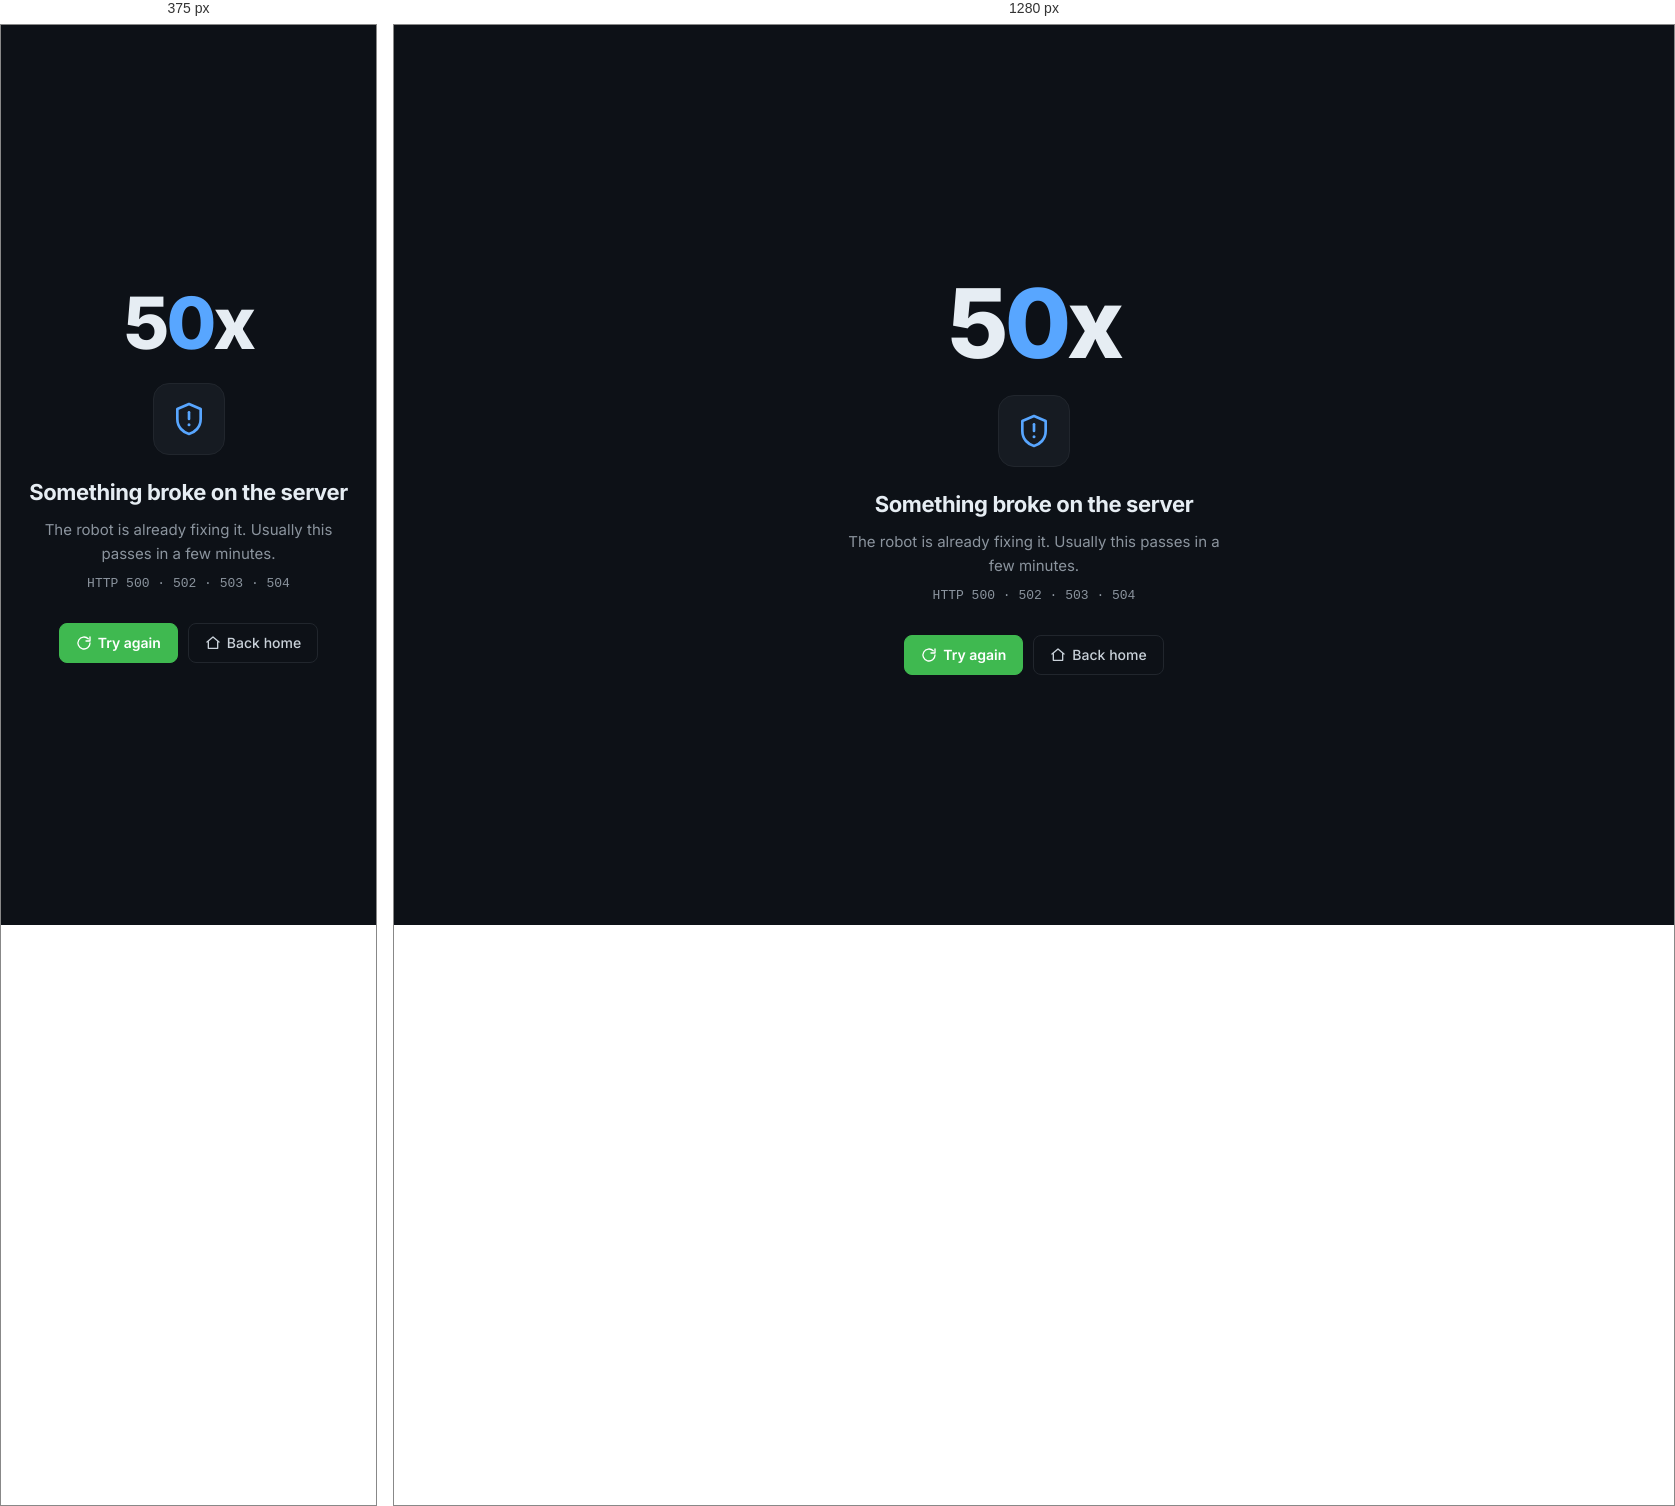
Rendered at 375 px and 1280 px, left to right.

<!-- file: 50x.html -->
<!DOCTYPE html>
<html lang="en">
<head>
  <meta charset="UTF-8">
  <meta name="viewport" content="width=device-width, initial-scale=1.0">
  <title>Server error — Anton Petnitsky</title>
  <meta name="robots" content="noindex">
  <meta name="description" content="Server error. Please try again later.">
  <link rel="icon" href="/ap-favicon.svg" type="image/svg+xml">
  <link rel="icon" href="/ap-favicon.png" type="image/png" sizes="180x180">
  <link rel="apple-touch-icon" href="/ap-favicon.png">
  <meta name="theme-color" content="#0d1117">
  <link rel="preload" href="/assets/fonts/inter-latin-wght-normal.woff2" as="font" type="font/woff2" crossorigin>
  <link rel="preload" href="/assets/fonts/inter-cyrillic-wght-normal.woff2" as="font" type="font/woff2" crossorigin>
  <link rel="stylesheet" href="/assets/fonts/fonts.css">
  <style>
    *, *::before, *::after { box-sizing: border-box; margin: 0; padding: 0; }
    * { font-family: 'Inter', system-ui, -apple-system, sans-serif; }

    :root {
      --bg:        #0d1117;
      --bg-card:   #161b22;
      --border:    #21262d;
      --text:      #c9d1d9;
      --muted:     #8b949e;
      --bright:    #e6edf3;
      --accent:    #58a6ff;
      --accent-light: #79c0ff;
      --green:     #3fb950;
    }

    body {
      background: var(--bg);
      color: var(--text);
      font-size: 15px;
      line-height: 1.6;
      min-height: 100vh;
      display: flex;
      align-items: center;
      justify-content: center;
      padding: 24px;
    }

    .error-wrap { max-width: 520px; width: 100%; text-align: center; }

    .error-code {
      font-size: 96px;
      font-weight: 800;
      letter-spacing: -4px;
      line-height: 1;
      color: var(--bright);
      user-select: none;
    }
    .error-code span { color: var(--accent); }

    .error-icon {
      margin: 24px auto 20px;
      width: 72px;
      height: 72px;
      border-radius: 16px;
      background: var(--bg-card);
      border: 1px solid var(--border);
      display: flex;
      align-items: center;
      justify-content: center;
      color: var(--accent);
    }

    .error-title {
      font-size: 22px;
      font-weight: 700;
      color: var(--bright);
      letter-spacing: -0.4px;
      margin-bottom: 8px;
    }

    .error-desc {
      color: var(--muted);
      font-size: 15px;
      max-width: 400px;
      margin: 0 auto 8px;
    }

    .error-status {
      font-family: ui-monospace, SFMono-Regular, Menlo, Consolas, monospace;
      font-size: 13px;
      color: var(--muted);
      margin-bottom: 28px;
    }

    .error-actions { display: flex; gap: 10px; justify-content: center; flex-wrap: wrap; }

    .btn {
      display: inline-flex;
      align-items: center;
      gap: 6px;
      padding: 8px 16px;
      border-radius: 8px;
      font-size: 14px;
      font-weight: 500;
      border: 1px solid var(--border);
      cursor: pointer;
      transition: all .2s ease;
      text-decoration: none;
    }
    .btn-primary { background: var(--green); color: #fff; border-color: var(--green); font-weight: 600; }
    .btn-primary:hover { filter: brightness(.92); text-decoration: none; }
    .btn-ghost { background: transparent; color: var(--text); }
    .btn-ghost:hover { background: rgba(88, 166, 255, 0.1); border-color: var(--accent); color: var(--accent-light); text-decoration: none; }

    @media (max-width: 480px) {
      .error-code { font-size: 72px; letter-spacing: -3px; }
    }
    .skip-link {
      position: absolute; left: -9999px; top: 0; z-index: 200;
      background: var(--bg-card); color: var(--bright);
      padding: 8px 16px; border-radius: 0 0 8px 0; border: 1px solid var(--border);
    }
    .skip-link:focus { left: 0; }
    a:focus-visible, button:focus-visible { outline: 2px solid var(--accent); outline-offset: 2px; }
  </style>
</head>
<body>
<a class="skip-link" href="#main" data-en="Skip to content" data-ru="К содержимому">Skip to content</a>
<main class="error-wrap">
  <div class="error-code">5<span>0</span>x</div>

  <div class="error-icon">
    <svg width="40" height="40" viewBox="0 0 24 24" fill="none" stroke="currentColor" stroke-width="1.6" stroke-linecap="round" stroke-linejoin="round"><path d="M12 3l7 3v6c0 5-3.5 8-7 9-3.5-1-7-4-7-9V6z"/><path d="M12 8v4"/><circle cx="12" cy="15.5" r=".9" fill="currentColor" stroke="none"/></svg>
  </div>

  <h1 class="error-title" data-en="Something broke on the server" data-ru="На сервере что-то сломалось">Something broke on the server</h1>
  <p class="error-desc" data-en="The robot is already fixing it. Usually this passes in a few minutes." data-ru="Робот уже чинит. Обычно это проходит за пару минут.">The robot is already fixing it. Usually this passes in a few minutes.</p>
  <div class="error-status">HTTP 500 · 502 · 503 · 504</div>

  <div class="error-actions">
    <button class="btn btn-primary" type="button" onclick="location.reload()">
      <svg width="16" height="16" viewBox="0 0 24 24" fill="none" stroke="currentColor" stroke-width="2" stroke-linecap="round" stroke-linejoin="round"><path d="M21 12a9 9 0 1 1-2.64-6.36"/><path d="M21 3v6h-6"/></svg>
      <span data-en="Try again" data-ru="Попробовать снова">Try again</span>
    </button>
    <a class="btn btn-ghost" href="/">
      <svg width="16" height="16" viewBox="0 0 24 24" fill="none" stroke="currentColor" stroke-width="2" stroke-linecap="round" stroke-linejoin="round"><path d="M3 10.5 12 3l9 7.5"/><path d="M5 10v10h14V10"/></svg>
      <span data-en="Back home" data-ru="На главную">Back home</span>
    </a>
  </div>
</main>

<script>
  (function () {
    var l = localStorage.getItem('ap_lang') ||
            (navigator.language && navigator.language.indexOf('ru') === 0 ? 'ru' : 'en');
    document.querySelectorAll('[data-' + l + ']').forEach(function (el) {
      var val = el.getAttribute('data-' + l);
      if (val) el.innerHTML = val;
    });
    document.documentElement.lang = l;
  })();
</script>
</body>
</html>